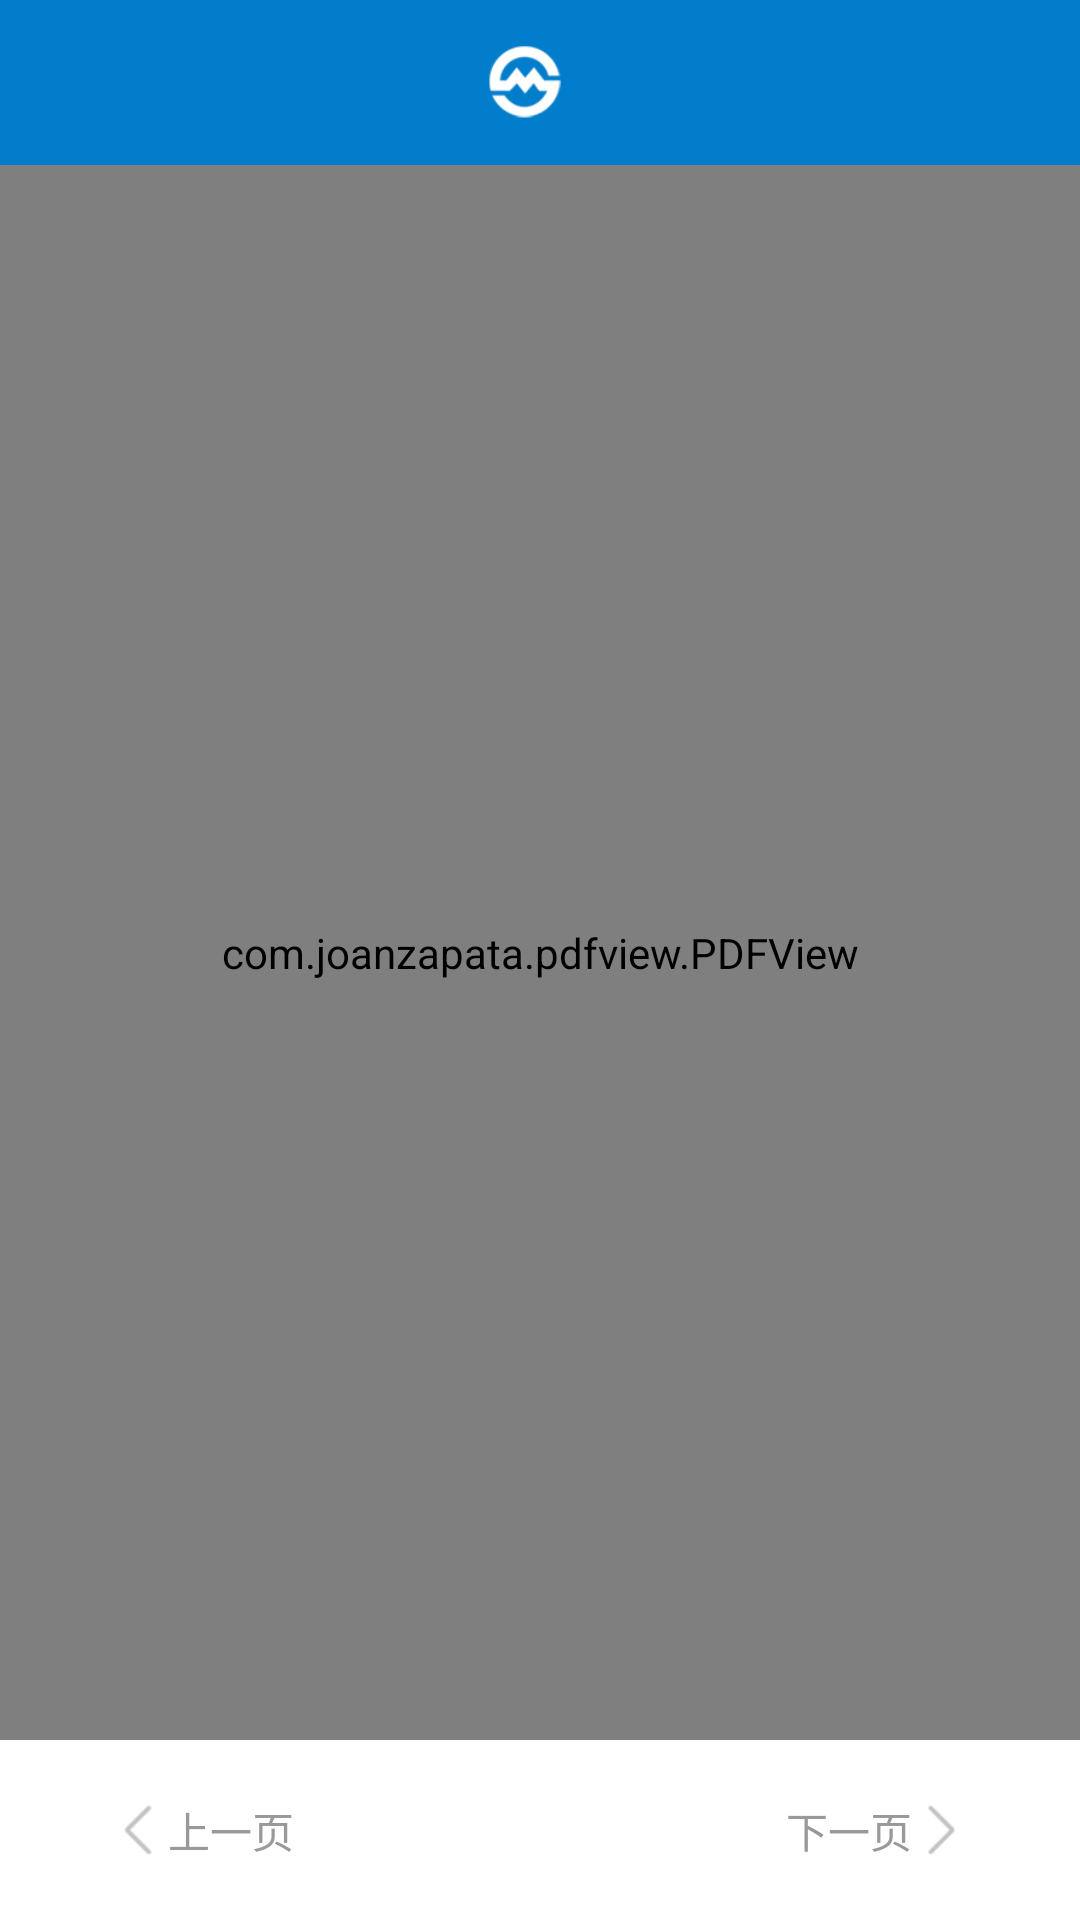

The Android layout XML behind this screen, and the referenced resources:
<!-- AndroidManifest.xml: application theme android:Theme.NoTitleBar -->
<!-- res/layout/activity_pdfshow.xml -->
<RelativeLayout xmlns:android="http://schemas.android.com/apk/res/android"
    xmlns:tools="http://schemas.android.com/tools"
    android:layout_width="match_parent"
    android:layout_height="match_parent"
    android:background="#fff"
     >

    <include
        android:id="@+id/layout_head"
        layout="@layout/layout_title" />
    

    <LinearLayout
        android:id="@+id/layout_pdfShow_buttomBtn"
        android:layout_width="match_parent"
        android:layout_height="60dp"
        android:focusable="true"
        android:focusableInTouchMode="true"
        android:background="@color/bottom_btn_unpressed"
        android:orientation="horizontal"
        android:layout_alignParentBottom="true"
        android:layout_alignParentLeft="true"
        android:layout_alignParentStart="true">
        <RelativeLayout
            android:id="@+id/btn_pdfShow_previous"
            android:layout_weight="2"
            android:layout_width="match_parent"
            android:layout_height="match_parent"
            android:background="@color/white">
            <TextView
                android:id="@+id/tv_pdfview_last"
                android:layout_width="wrap_content"
                android:layout_height="wrap_content"
                android:text="上一页"
                android:textColor="@color/gray"
                android:layout_centerInParent="true"/>
            <ImageView
                android:id="@+id/iv_pdfview_last"
                android:layout_width="wrap_content"
                android:layout_height="wrap_content"
                android:layout_centerVertical="true"
                android:layout_toLeftOf="@id/tv_pdfview_last"
                android:layout_marginRight="5dp"
                android:src="@drawable/lastpage_gray"/>
            
                
                
                
                
                
                
                
        </RelativeLayout>
        <TextView
            android:id="@+id/tv_page"
            android:layout_weight="3"
            android:layout_width="match_parent"
            android:layout_height="match_parent"
            android:background="@color/white"
            android:textColor="@android:color/black"
            android:gravity="center"
             />
        <RelativeLayout
            android:id="@+id/btn_pdfShow_next"
            android:layout_weight="2"
            android:layout_width="match_parent"
            android:layout_height="match_parent"
            android:background="@color/white">
            <TextView
                android:id="@+id/tv_pdfview_next"
                android:layout_width="wrap_content"
                android:layout_height="wrap_content"
                android:text="下一页"
                android:textColor="@color/gray"
                android:layout_centerInParent="true"/>
            <ImageView
                android:id="@+id/iv_pdfview_next"
                android:layout_width="wrap_content"
                android:layout_height="wrap_content"
                android:layout_centerVertical="true"
                android:layout_toRightOf="@id/tv_pdfview_next"
                android:layout_marginLeft="5dp"
                android:src="@drawable/nextpage_gray"/>
            
                
                
                
                
                
                
                
        </RelativeLayout>



        
            
            
            
            



        
            
            
            
            


    </LinearLayout>

    
    <RelativeLayout
        android:layout_width="match_parent"
        android:layout_height="match_parent"
        android:layout_above="@id/layout_pdfShow_buttomBtn"
        android:layout_below="@id/layout_head">

        <com.joanzapata.pdfview.PDFView
            android:id="@+id/pdfView"
            android:layout_width="match_parent"
            android:layout_height="match_parent"
            />
        <ImageView
            android:layout_width="match_parent"
            android:layout_height="match_parent"
            android:id="@+id/iv_pdf_background"
            android:visibility="gone"/>
        <TextView
            android:id="@+id/tv_pdfview_name"
            android:layout_width="wrap_content"
            android:layout_height="wrap_content"
            android:layout_marginLeft="20dp"
            android:layout_alignParentBottom="true"
            android:textColor="@color/black"/>
        <TextView
            android:layout_width="wrap_content"
            android:layout_height="wrap_content"
            android:textColor="@color/black"
            android:id="@+id/tv_pdfview_id"
            android:layout_above="@id/tv_pdfview_name"
            android:layout_marginBottom="10dp"
            android:layout_marginLeft="10dp"
            />
    </RelativeLayout>


</RelativeLayout>
<!-- res/layout/layout_title.xml (included above) -->
<?xml version="1.0" encoding="utf-8"?>
<RelativeLayout xmlns:android="http://schemas.android.com/apk/res/android"
    android:layout_width="match_parent"
    android:layout_height="wrap_content"
    android:background="@color/title_bg"
	android:id="@+id/rl_title_main">
	<LinearLayout 
	    android:layout_width="wrap_content"
	    android:layout_height="wrap_content"
	    android:orientation="horizontal"
	    android:layout_centerInParent="true">
	    
	    <ImageView 
	        android:layout_width="25dp"
	        android:layout_height="25dp"
			android:layout_marginTop="15dp"
			android:layout_marginBottom="15dp"
	        android:layout_gravity="center_vertical"
	        android:src="@drawable/icon_title_logo"/>
	    <TextView 
	        style="@style/TitleTvStyle"
	        android:id="@+id/tv_title_content"
	        android:layout_width="wrap_content"
	        android:layout_height="wrap_content"
			android:layout_gravity="center_vertical"
			android:paddingBottom="3dp"
	        android:layout_marginLeft="10dp"/>


	</LinearLayout>
	<Button
		android:id="@+id/bt_title_content"
		android:layout_width="wrap_content"
		android:layout_height="wrap_content"
		android:text="全部"
		android:textColor="@color/white"
		android:textSize="20sp"
		android:background="@color/title_bg"
		android:layout_alignParentRight="true"
		android:layout_centerVertical="true"
		android:layout_marginRight="15dp"
		android:visibility="gone"
		/>
</RelativeLayout>
<!-- resources referenced by this layout -->
<resources>
  <color name="black">#444</color>
  <color name="bottom_btn_unpressed">#c5c5c5</color>
  <color name="gray">#999999</color>
  <color name="title_bg">#027DCB</color>
  <color name="white">#fff</color>
  <!-- drawable icon_title_logo: png bitmap (drawable-xhdpi, 4731 bytes) -->
  <!-- drawable lastpage_gray: png bitmap (drawable-xhdpi, 367 bytes) -->
  <!-- drawable nextpage_gray: png bitmap (drawable-xhdpi, 383 bytes) -->
  <string name="str_next_page">下一页</string>
  <string name="str_previous_page"> 上一页</string>
  <style name="FileBottomBtnStyle">
          <item name="android:background">@color/white</item>
          <item name="android:textSize">30px</item>
          <item name="android:paddingLeft">30dp</item>
          <item name="android:paddingRight">30dp</item>
      </style>
  <style name="TitleTvStyle">
          <item name="android:textSize">23dp</item>
          <item name="android:textColor">@android:color/white</item>
      </style>
</resources>
